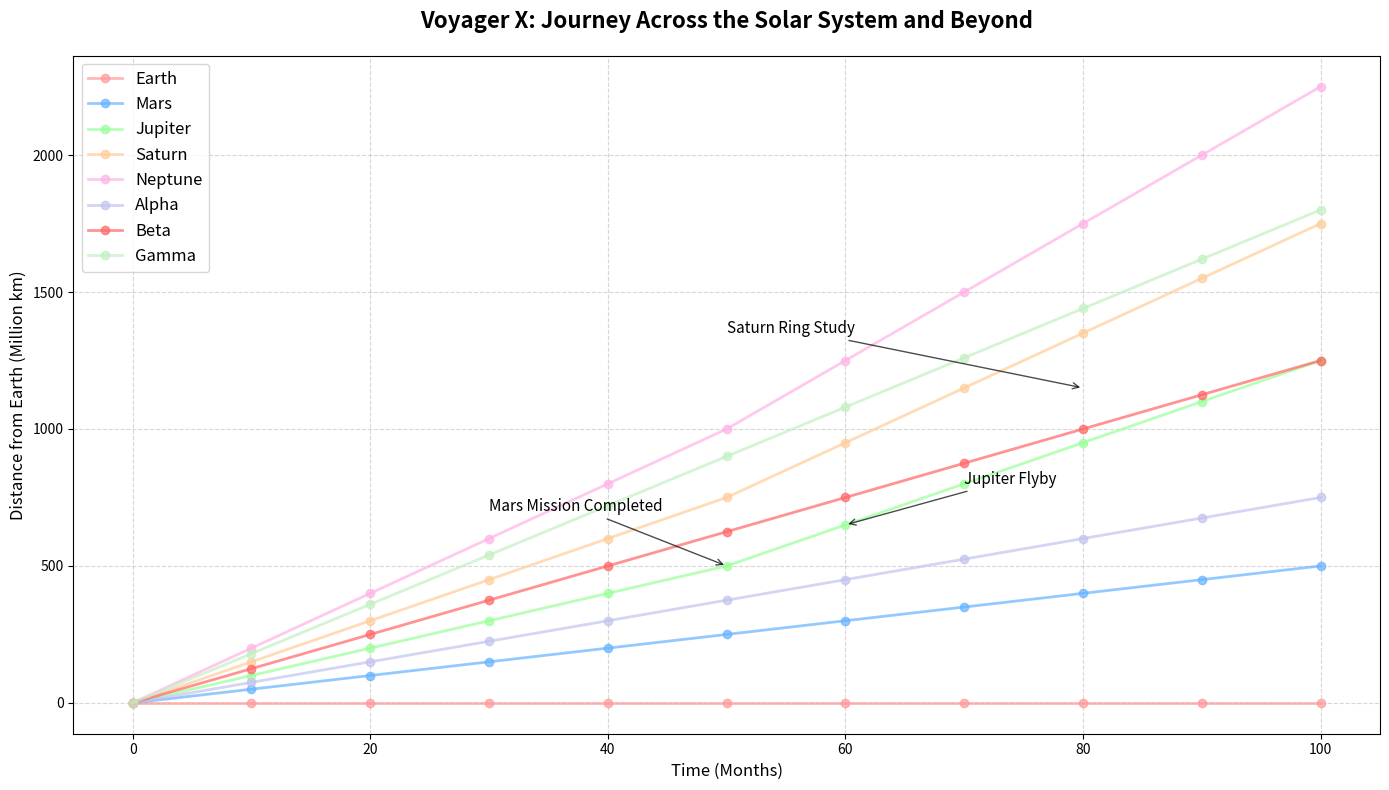

Generate this figure with matplotlib:
import matplotlib.pyplot as plt
import numpy as np

# Time in months
time = np.arange(0, 101, 10)

# Distance in millions of kilometers including additional celestial bodies
distance_to_planets = {
    'Earth': [0, 0, 0, 0, 0, 0, 0, 0, 0, 0, 0],
    'Mars': [0, 50, 100, 150, 200, 250, 300, 350, 400, 450, 500],
    'Jupiter': [0, 100, 200, 300, 400, 500, 650, 800, 950, 1100, 1250],
    'Saturn': [0, 150, 300, 450, 600, 750, 950, 1150, 1350, 1550, 1750],
    'Neptune': [0, 200, 400, 600, 800, 1000, 1250, 1500, 1750, 2000, 2250],
    'Alpha': [0, 75, 150, 225, 300, 375, 450, 525, 600, 675, 750],
    'Beta': [0, 125, 250, 375, 500, 625, 750, 875, 1000, 1125, 1250],
    'Gamma': [0, 180, 360, 540, 720, 900, 1080, 1260, 1440, 1620, 1800]
}

# Shuffled color assignment
colors = ['#ff9999', '#66b3ff', '#99ff99', '#ffcc99', '#ffb3e6', '#c2c2f0', '#ff6666', '#c2f0c2']

# Set up the plot
fig, ax = plt.subplots(figsize=(14, 8))

# Plot each celestial body's flight path with shuffled colors
for (body, distances), color in zip(distance_to_planets.items(), colors):
    ax.plot(time, distances, label=body, marker='o', linestyle='-', linewidth=2, alpha=0.7, color=color)

# Title and labels
ax.set_title('Voyager X: Journey Across the Solar System and Beyond', fontsize=16, fontweight='bold', pad=20)
ax.set_xlabel('Time (Months)', fontsize=12)
ax.set_ylabel('Distance from Earth (Million km)', fontsize=12)

# Adding grid for better readability
ax.grid(True, linestyle='--', alpha=0.5)

# Legend
ax.legend(fontsize=12, loc='upper left')

# Annotations for original planets
ax.annotate('Mars Mission Completed', xy=(50, 500), xytext=(30, 700),
            arrowprops=dict(facecolor='black', arrowstyle='->', alpha=0.7), fontsize=11)

ax.annotate('Jupiter Flyby', xy=(60, 650), xytext=(70, 800),
            arrowprops=dict(facecolor='black', arrowstyle='->', alpha=0.7), fontsize=11)

ax.annotate('Saturn Ring Study', xy=(80, 1150), xytext=(50, 1350),
            arrowprops=dict(facecolor='black', arrowstyle='->', alpha=0.7), fontsize=11)

# Ensure layout is tidy
fig.tight_layout()

# Show the plot
plt.show()
